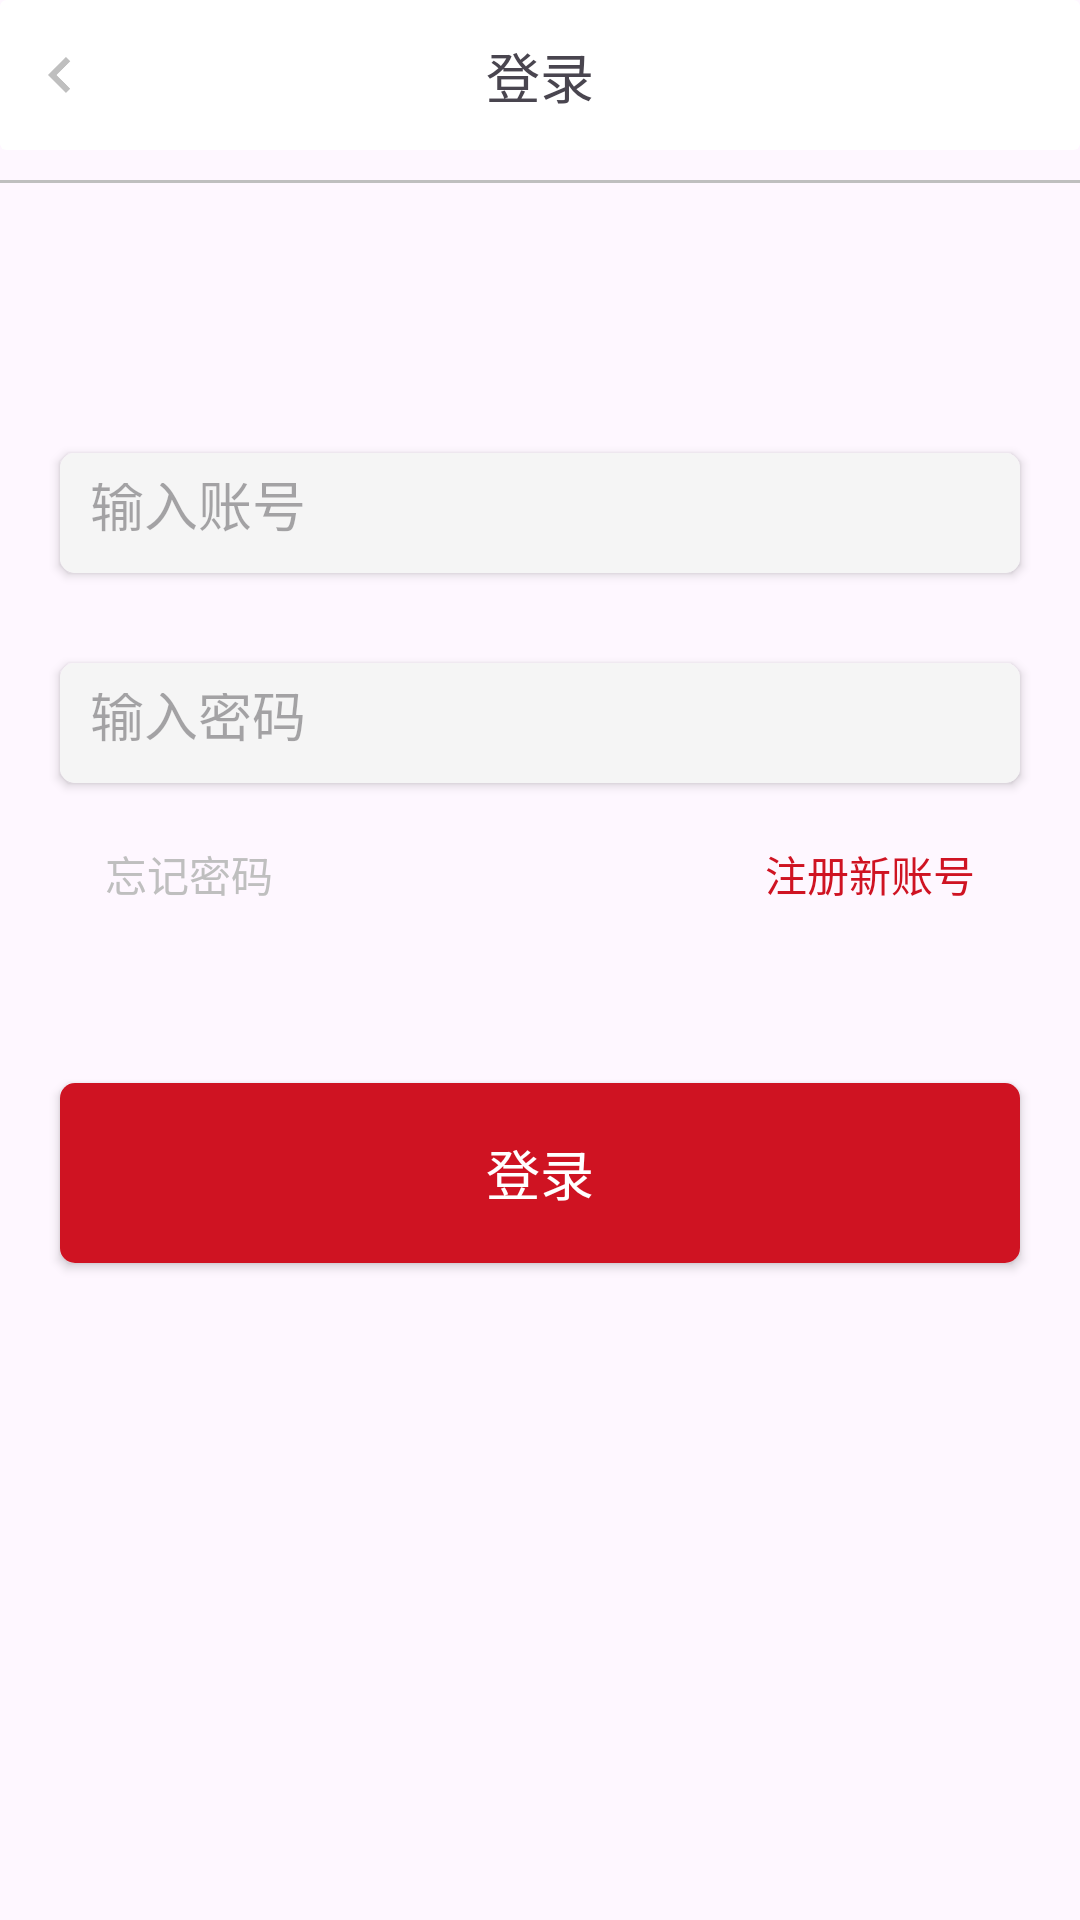

Here is an Android app screen rendered from its layout file. Give the layout XML and the strings, colors and styles it references.
<!-- AndroidManifest.xml: application theme Theme.GameTradingPlatform -->
<!-- res/layout/activity_login.xml -->
<?xml version="1.0" encoding="utf-8"?>
<androidx.constraintlayout.widget.ConstraintLayout xmlns:android="http://schemas.android.com/apk/res/android"
    xmlns:app="http://schemas.android.com/apk/res-auto"
    xmlns:tools="http://schemas.android.com/tools"
    android:id="@+id/main"
    android:layout_width="match_parent"
    android:layout_height="match_parent"
    tools:context=".login.LoginActivity">

    <androidx.cardview.widget.CardView
        android:id="@+id/shapeLayout"
        android:layout_width="match_parent"
        android:layout_height="50dp"
        app:cardElevation="0dp"
        app:layout_constraintEnd_toEndOf="parent"
        app:layout_constraintStart_toStartOf="parent"
        app:layout_constraintTop_toTopOf="parent">

        <androidx.constraintlayout.widget.ConstraintLayout
            android:layout_width="match_parent"
            android:layout_height="match_parent">

            <TextView
                android:id="@+id/textView73"
                android:layout_width="wrap_content"
                android:layout_height="wrap_content"
                android:gravity="center"
                android:text="登录"
                android:textAlignment="center"
                android:textSize="18sp"
                app:layout_constraintBottom_toBottomOf="parent"
                app:layout_constraintEnd_toEndOf="parent"
                app:layout_constraintStart_toStartOf="parent"
                app:layout_constraintTop_toTopOf="parent" />

            <ImageView
                android:id="@+id/imageView36"
                android:layout_width="24dp"
                android:layout_height="24dp"
                android:layout_marginStart="8dp"
                app:layout_constraintBottom_toBottomOf="parent"
                app:layout_constraintStart_toStartOf="parent"
                app:layout_constraintTop_toTopOf="parent"
                app:srcCompat="@drawable/left_arrow" />

        </androidx.constraintlayout.widget.ConstraintLayout>
    </androidx.cardview.widget.CardView>

    <TextView
        android:id="@+id/textView74"
        android:layout_width="match_parent"
        android:layout_height="1dp"
        android:layout_marginTop="10dp"
        android:background="@color/text_gray"
        app:layout_constraintTop_toBottomOf="@+id/shapeLayout" />

    <androidx.cardview.widget.CardView
        android:id="@+id/shapeLayout2"
        android:layout_width="match_parent"
        android:layout_height="40dp"
        android:layout_marginStart="20dp"
        android:layout_marginTop="90dp"
        android:layout_marginEnd="20dp"
        app:cardCornerRadius="5dp"
        app:cornerRadius="5dp"
        app:layout_constraintEnd_toEndOf="parent"
        app:layout_constraintStart_toStartOf="parent"
        app:layout_constraintTop_toBottomOf="@+id/textView74">

        <EditText
            android:id="@+id/signInAccount"
            android:layout_width="match_parent"
            android:layout_height="match_parent"
            android:background="@color/theme_gray"
            android:ems="10"
            android:hint="输入账号"
            android:inputType="text"
            android:padding="10dp"
            android:singleLine="true" />
    </androidx.cardview.widget.CardView>

    <androidx.cardview.widget.CardView
        android:id="@+id/shapeLayout3"
        android:layout_width="match_parent"
        android:layout_height="40dp"
        android:layout_marginStart="20dp"
        android:layout_marginTop="30dp"
        android:layout_marginEnd="20dp"
        app:cardCornerRadius="5dp"
        app:cornerRadius="5dp"
        app:layout_constraintEnd_toEndOf="parent"
        app:layout_constraintStart_toStartOf="parent"
        app:layout_constraintTop_toBottomOf="@+id/shapeLayout2">


        <EditText
            android:id="@+id/signInPassword"
            android:layout_width="match_parent"
            android:layout_height="match_parent"
            android:background="@color/theme_gray"
            android:ems="10"
            android:hint="输入密码"
            android:inputType="textPassword"
            android:padding="10dp" />
    </androidx.cardview.widget.CardView>

    <TextView
        android:id="@+id/forgotpassword"
        android:layout_width="wrap_content"
        android:layout_height="wrap_content"
        android:layout_marginStart="35dp"
        android:layout_marginTop="20dp"
        android:text="忘记密码"
        android:textColor="@color/text_gray"
        app:layout_constraintStart_toStartOf="parent"
        app:layout_constraintTop_toBottomOf="@+id/shapeLayout3" />

    <TextView
        android:id="@+id/Sign_up"
        android:layout_width="wrap_content"
        android:layout_height="wrap_content"
        android:layout_marginTop="20dp"
        android:layout_marginEnd="35dp"
        android:text="注册新账号"
        android:textColor="@color/theme_red"
        app:layout_constraintEnd_toEndOf="parent"
        app:layout_constraintTop_toBottomOf="@+id/shapeLayout3" />

    <androidx.cardview.widget.CardView
        android:layout_width="match_parent"
        android:layout_height="60dp"
        android:layout_marginStart="20dp"
        android:layout_marginTop="100dp"
        android:layout_marginEnd="20dp"
        app:cardCornerRadius="5dp"
        app:cornerRadius="50dp"
        app:layout_constraintEnd_toEndOf="parent"
        app:layout_constraintStart_toStartOf="parent"
        app:layout_constraintTop_toBottomOf="@+id/shapeLayout3">

        <TextView
            android:id="@+id/signInButton"
            android:layout_width="match_parent"
            android:layout_height="match_parent"
            android:background="@color/theme_red"
            android:gravity="center"
            android:text="登录"
            android:textColor="@color/white"
            android:textSize="18sp" />
    </androidx.cardview.widget.CardView>

    <TextView
        android:id="@+id/textView77"
        android:layout_width="wrap_content"
        android:layout_height="wrap_content"
        android:layout_marginStart="35dp"
        android:layout_marginBottom="24dp"
        android:textColor="@color/theme_red"
        app:layout_constraintBottom_toTopOf="@+id/shapeLayout2"
        app:layout_constraintStart_toStartOf="parent" />
</androidx.constraintlayout.widget.ConstraintLayout>
<!-- resources referenced by this layout -->
<resources>
  <color name="text_gray">#BFBFBF</color>
  <color name="theme_gray">#F5F5F5</color>
  <color name="theme_red">#CF1322</color>
  <color name="white">#FFFFFFFF</color>
  <!-- drawable left_arrow: png bitmap (drawable, 1201 bytes) -->
  <style name="Theme.GameTradingPlatform" parent="Base.Theme.GameTradingPlatform" />
  <style name="Base.Theme.GameTradingPlatform" parent="Theme.Material3.DayNight.NoActionBar">
          
          
      </style>
</resources>
